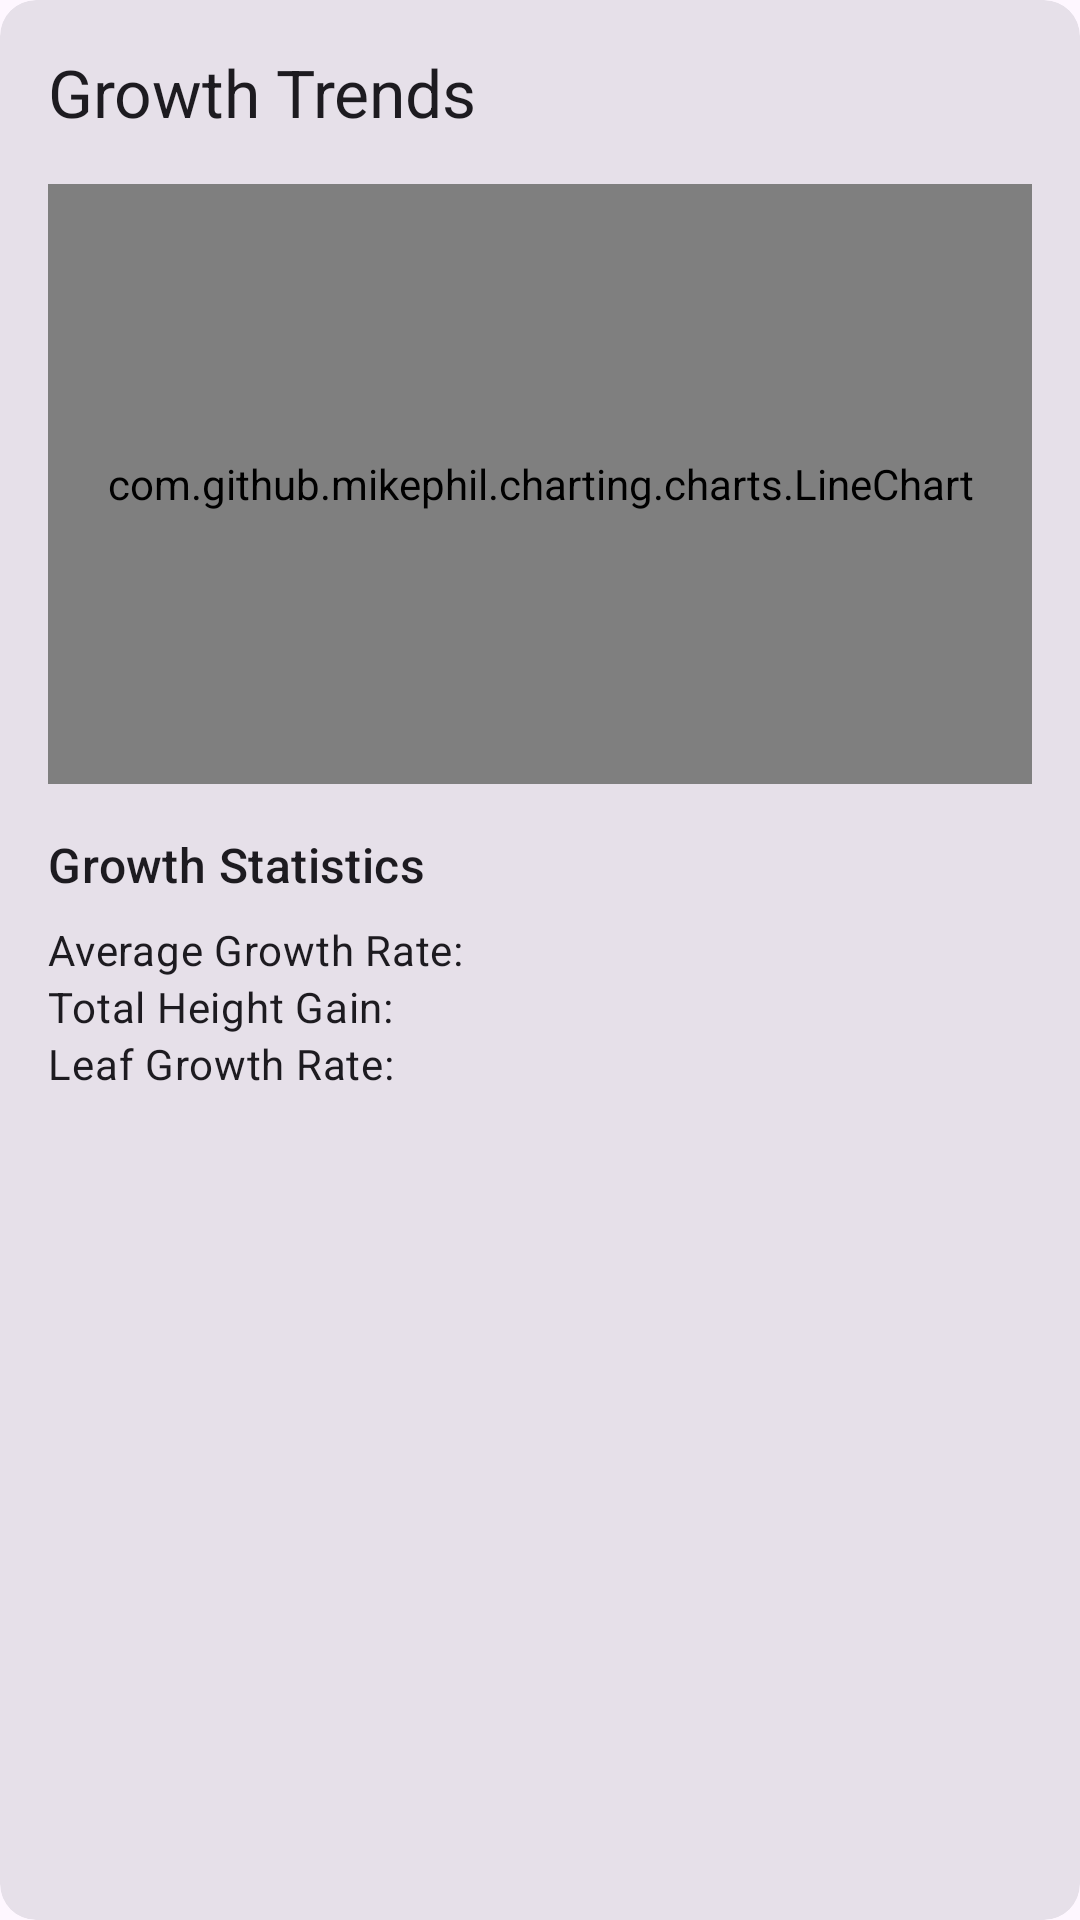

This screen was rendered from an Android layout file. Write that file and the resources it references.
<!-- AndroidManifest.xml: application theme Theme.SustainableLivingGuide -->
<!-- res/layout/fragment_growth_trends.xml -->
<?xml version="1.0" encoding="utf-8"?>
<com.google.android.material.card.MaterialCardView xmlns:android="http://schemas.android.com/apk/res/android"
    xmlns:app="http://schemas.android.com/apk/res-auto"
    style="?attr/materialCardViewFilledStyle"
    android:layout_width="match_parent"
    android:layout_height="wrap_content"
    android:layout_margin="16dp">

    <LinearLayout
        android:layout_width="match_parent"
        android:layout_height="wrap_content"
        android:orientation="vertical"
        android:padding="16dp">

        <TextView
            android:layout_width="wrap_content"
            android:layout_height="wrap_content"
            android:text="Growth Trends"
            android:textAppearance="?attr/textAppearanceTitleLarge"
            android:layout_marginBottom="16dp"/>

        <com.github.mikephil.charting.charts.LineChart
            android:id="@+id/heightChart"
            android:layout_width="match_parent"
            android:layout_height="200dp"
            android:layout_marginBottom="16dp"/>

        <TextView
            android:layout_width="wrap_content"
            android:layout_height="wrap_content"
            android:text="Growth Statistics"
            android:textAppearance="?attr/textAppearanceTitleMedium"
            android:layout_marginBottom="8dp"/>

        <GridLayout
            android:layout_width="match_parent"
            android:layout_height="wrap_content"
            android:columnCount="2"
            android:rowCount="3">

            <TextView
                android:layout_width="0dp"
                android:layout_height="wrap_content"
                android:layout_columnWeight="1"
                android:text="Average Growth Rate:"
                android:textAppearance="?attr/textAppearanceBodyMedium"/>

            <TextView
                android:id="@+id/tvAverageGrowthRate"
                android:layout_width="0dp"
                android:layout_height="wrap_content"
                android:layout_columnWeight="1"
                android:textAppearance="?attr/textAppearanceBodyMedium"/>

            <TextView
                android:layout_width="0dp"
                android:layout_height="wrap_content"
                android:layout_columnWeight="1"
                android:text="Total Height Gain:"
                android:textAppearance="?attr/textAppearanceBodyMedium"/>

            <TextView
                android:id="@+id/tvTotalHeightGain"
                android:layout_width="0dp"
                android:layout_height="wrap_content"
                android:layout_columnWeight="1"
                android:textAppearance="?attr/textAppearanceBodyMedium"/>

            <TextView
                android:layout_width="0dp"
                android:layout_height="wrap_content"
                android:layout_columnWeight="1"
                android:text="Leaf Growth Rate:"
                android:textAppearance="?attr/textAppearanceBodyMedium"/>

            <TextView
                android:id="@+id/tvLeafGrowthRate"
                android:layout_width="0dp"
                android:layout_height="wrap_content"
                android:layout_columnWeight="1"
                android:textAppearance="?attr/textAppearanceBodyMedium"/>
        </GridLayout>

    </LinearLayout>

</com.google.android.material.card.MaterialCardView>
<!-- resources referenced by this layout -->
<resources>
  <style name="Theme.SustainableLivingGuide" parent="Base.Theme.SustainableLivingGuide" />
  <style name="Base.Theme.SustainableLivingGuide" parent="Theme.Material3.DayNight.NoActionBar">
          
          <item name="colorPrimary">@color/my_primary</item> &gt;
          <item name="colorPrimaryVariant">@color/my_primary</item> &gt;
          <item name="colorOnPrimary">@color/my_primary</item> &gt;
          
          <item name="colorSecondary">@color/my_primary</item> &gt;
          <item name="colorSecondaryVariant">@color/my_primary</item> &gt;
          <item name="colorOnSecondary">@color/my_primary</item> &gt;
  
          <item name="android:statusBarColor">@color/my_primary</item>
      </style>
  <color name="my_primary">#ACBC7E</color>
</resources>
